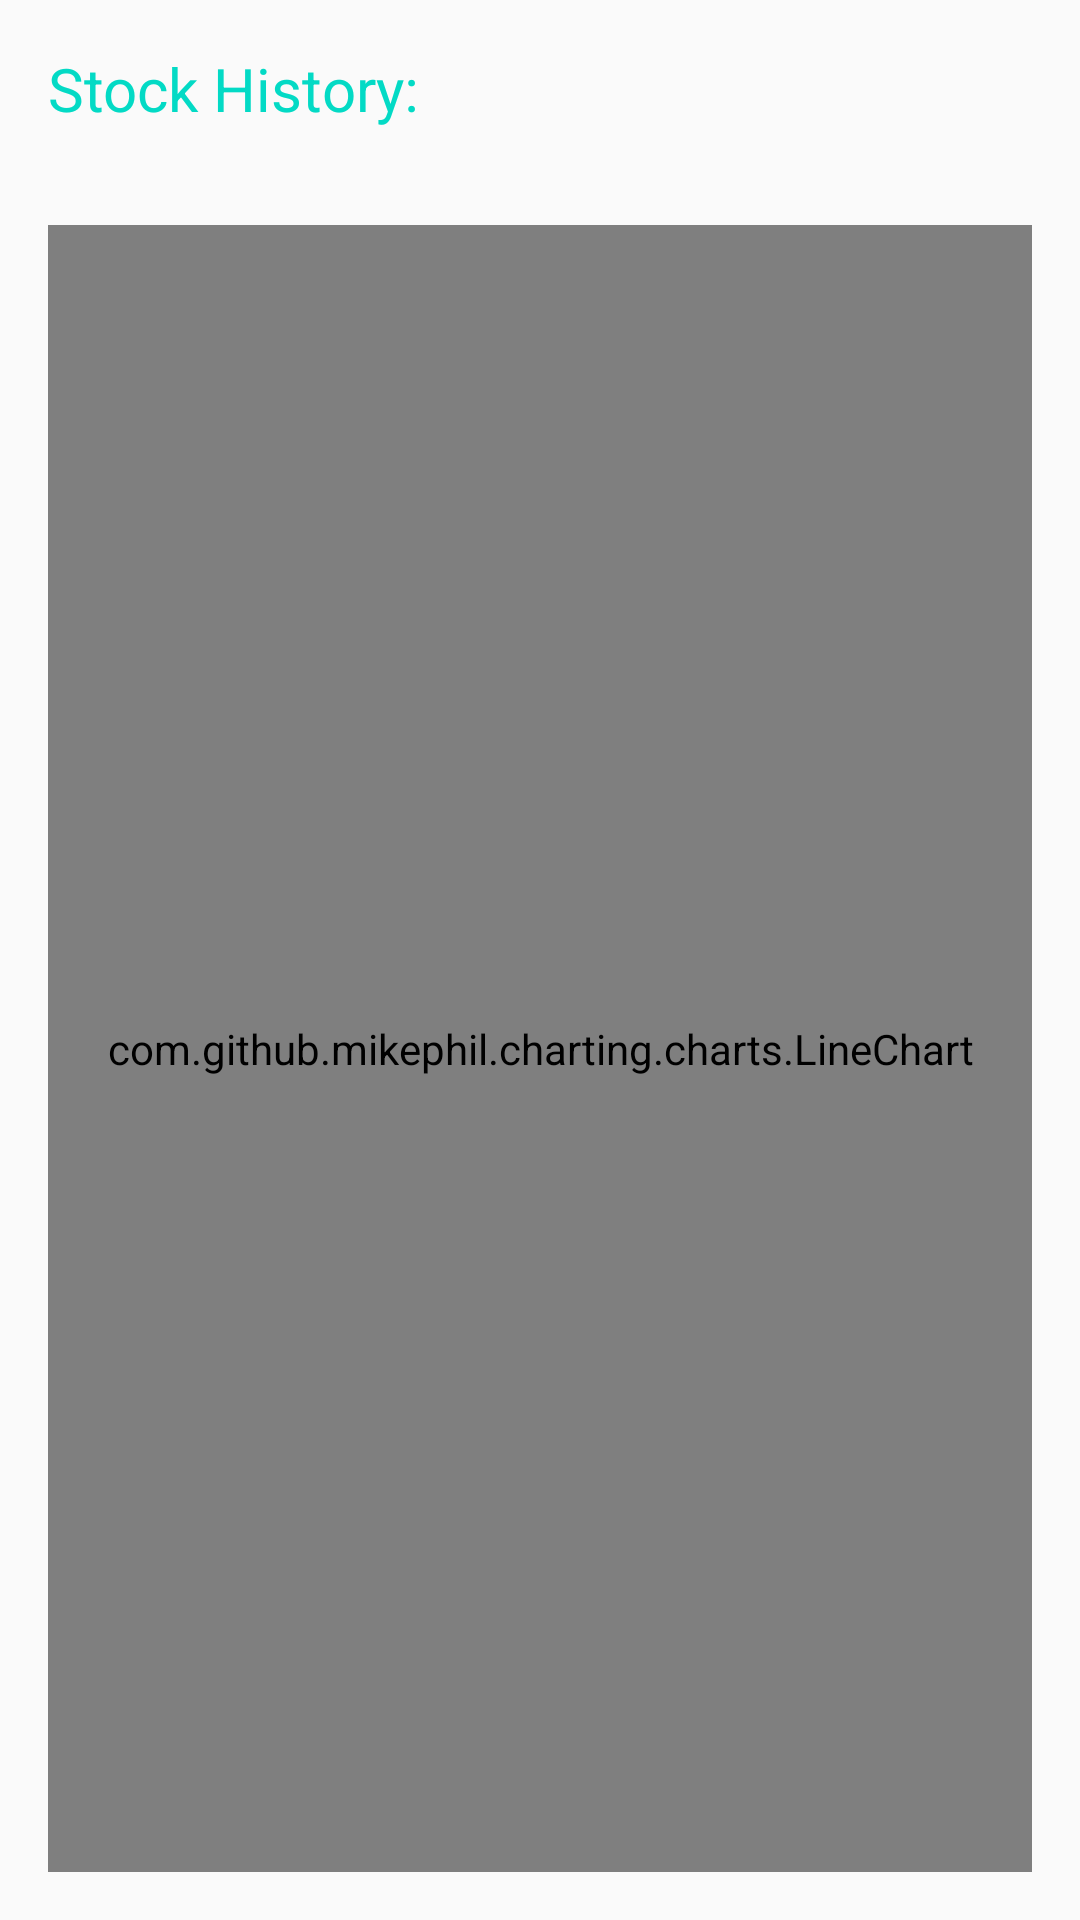

This screen was rendered from an Android layout file. Write that file and the resources it references.
<!-- AndroidManifest.xml: application theme AppTheme -->
<!-- res/layout/activity_stock_details.xml -->
<?xml version="1.0" encoding="utf-8"?>
<LinearLayout xmlns:android="http://schemas.android.com/apk/res/android"
    android:layout_width="match_parent"
    android:layout_height="match_parent"
    android:orientation="vertical">

    <TextView
        android:layout_width="wrap_content"
        android:layout_height="wrap_content"
        android:layout_margin="16dp"
        android:text="@string/stock_history"
        android:textColor="@color/colorAccent"
        android:textSize="20sp" />

    <com.github.mikephil.charting.charts.LineChart
        android:id="@+id/stock_history_chart"
        android:layout_width="match_parent"
        android:layout_height="match_parent"
        android:layout_margin="16dp" />

</LinearLayout>
<!-- resources referenced by this layout -->
<resources>
  <string name="stock_history">Stock History:</string>
  <style name="AppTheme" parent="Theme.AppCompat.Light.DarkActionBar">
          <item name="colorPrimary">@color/colorPrimary</item>
          <item name="colorPrimaryDark">@color/colorPrimaryDark</item>
          <item name="colorAccent">@color/colorAccent</item>
      </style>
  <!-- not gathered from this repository: default colours our renderer supplied (Android Studio template values) -->
  <color name="colorPrimary">#FF6200EE</color>
  <color name="colorPrimaryDark">#FF3700B3</color>
  <color name="colorAccent">#FF03DAC5</color>
</resources>
